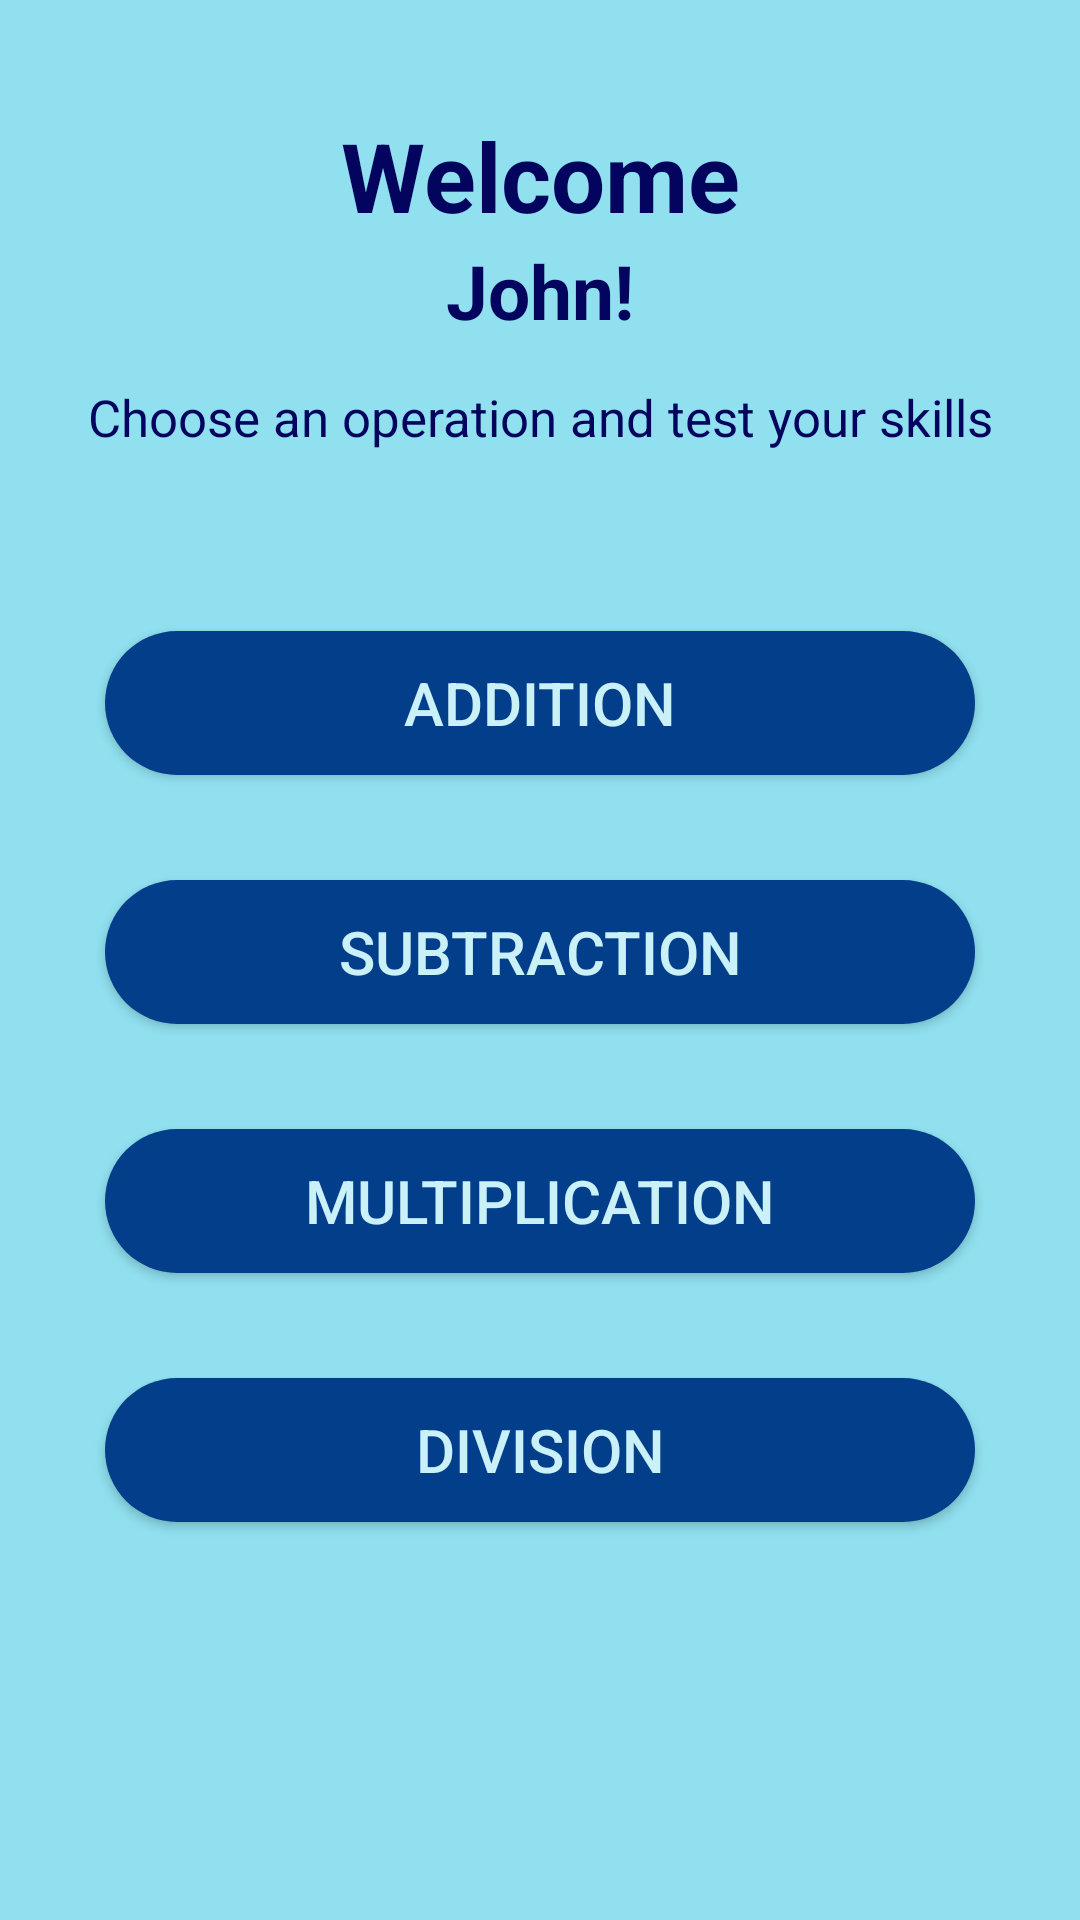

Write the Android layout XML for this screen, with the resource values it uses.
<!-- AndroidManifest.xml: application theme Theme.MathRIX -->
<!-- res/layout/activity_operation_chooser.xml -->
<?xml version="1.0" encoding="utf-8"?>
<LinearLayout xmlns:android="http://schemas.android.com/apk/res/android"
    xmlns:app="http://schemas.android.com/apk/res-auto"
    xmlns:tools="http://schemas.android.com/tools"
    android:layout_width="match_parent"
    android:layout_height="match_parent"
    android:orientation="vertical"
    android:gravity="center_horizontal"
    android:padding="20dp"
    android:background="@color/background"
    tools:context=".OperationChooser">

    <TextView
        android:id="@+id/tvWelcome"
        android:layout_width="match_parent"
        android:layout_height="wrap_content"
        android:text="Welcome"
        android:textSize="32sp"
        android:textStyle="bold"
        android:textColor="@color/textColor"
        android:gravity="center"
        android:layout_marginTop="17dp"/>

    <TextView
        android:id="@+id/tvWelcomeUser"
        android:layout_width="match_parent"
        android:layout_height="wrap_content"
        android:text="John!"
        android:textSize="25sp"
        android:textStyle="bold"
        android:textColor="@color/textColor"
        android:gravity="center" />

    <TextView
        android:layout_width="match_parent"
        android:layout_height="wrap_content"
        android:text="Choose an operation and test your skills"
        android:textSize="17sp"
        android:textColor="@color/textColor"
        android:gravity="center"
        android:layout_marginTop="14dp"/>

    <Button
        android:id="@+id/btnAddition"
        android:layout_width="match_parent"
        android:layout_height="wrap_content"
        android:text="Addition"
        android:textSize="20sp"
        android:textColor="@color/btnTextColor"
        android:background="@drawable/button_style"
        app:backgroundTint="@color/btnColor"
        android:padding="10dp"
        android:layout_marginTop="60dp"
        android:layout_marginStart="15dp"
        android:layout_marginEnd="15dp"/>

    <Button
        android:id="@+id/btnSubtraction"
        android:layout_width="match_parent"
        android:layout_height="wrap_content"
        android:text="Subtraction"
        android:textSize="20sp"
        android:textColor="@color/btnTextColor"
        android:background="@drawable/button_style"
        app:backgroundTint="@color/btnColor"
        android:padding="10dp"
        android:layout_marginTop="35dp"
        android:layout_marginStart="15dp"
        android:layout_marginEnd="15dp"/>

    <Button
        android:id="@+id/btnMultiplication"
        android:layout_width="match_parent"
        android:layout_height="wrap_content"
        android:text="Multiplication"
        android:textSize="20sp"
        android:textColor="@color/btnTextColor"
        android:background="@drawable/button_style"
        app:backgroundTint="@color/btnColor"
        android:padding="10dp"
        android:layout_marginTop="35dp"
        android:layout_marginStart="15dp"
        android:layout_marginEnd="15dp"/>

    <Button
        android:id="@+id/btnDivision"
        android:layout_width="match_parent"
        android:layout_height="wrap_content"
        android:text="Division"
        android:textSize="20sp"
        android:textColor="@color/btnTextColor"
        android:background="@drawable/button_style"
        app:backgroundTint="@color/btnColor"
        android:padding="10dp"
        android:layout_marginTop="35dp"
        android:layout_marginStart="15dp"
        android:layout_marginEnd="15dp"/>

</LinearLayout>
<!-- resources referenced by this layout -->
<resources>
  <color name="background">#90e0ef</color>
  <color name="btnColor">#023e8a</color>
  <color name="btnTextColor">#caf0f8</color>
  <color name="textColor">#03045e</color>
  <!-- drawable button_style (drawable) -->
  <?xml version="1.0" encoding="utf-8"?>
  <shape xmlns:android="http://schemas.android.com/apk/res/android"
      android:shape="rectangle">
  
      <solid android:color="@color/btnColor"/>
      <corners android:radius="25dp"/>
  
  </shape>
  <style name="Theme.MathRIX" parent="Theme.MaterialComponents.DayNight.NoActionBar">
          
          <item name="colorPrimary">@color/textColor</item>
          <item name="colorPrimaryVariant">@color/btnColor</item>
          <item name="colorOnPrimary">@color/white</item>
          
          <item name="colorSecondary">@color/teal_200</item>
          <item name="colorSecondaryVariant">@color/teal_700</item>
          <item name="colorOnSecondary">@color/black</item>
          
          <item name="android:statusBarColor" tools:targetApi="l">?attr/colorPrimaryVariant</item>
          
          <item name="android:windowBackground">@color/background</item>
      </style>
  <color name="white">#FFFFFFFF</color>
  <color name="teal_200">#FF03DAC5</color>
  <color name="teal_700">#FF018786</color>
  <color name="black">#FF000000</color>
</resources>
